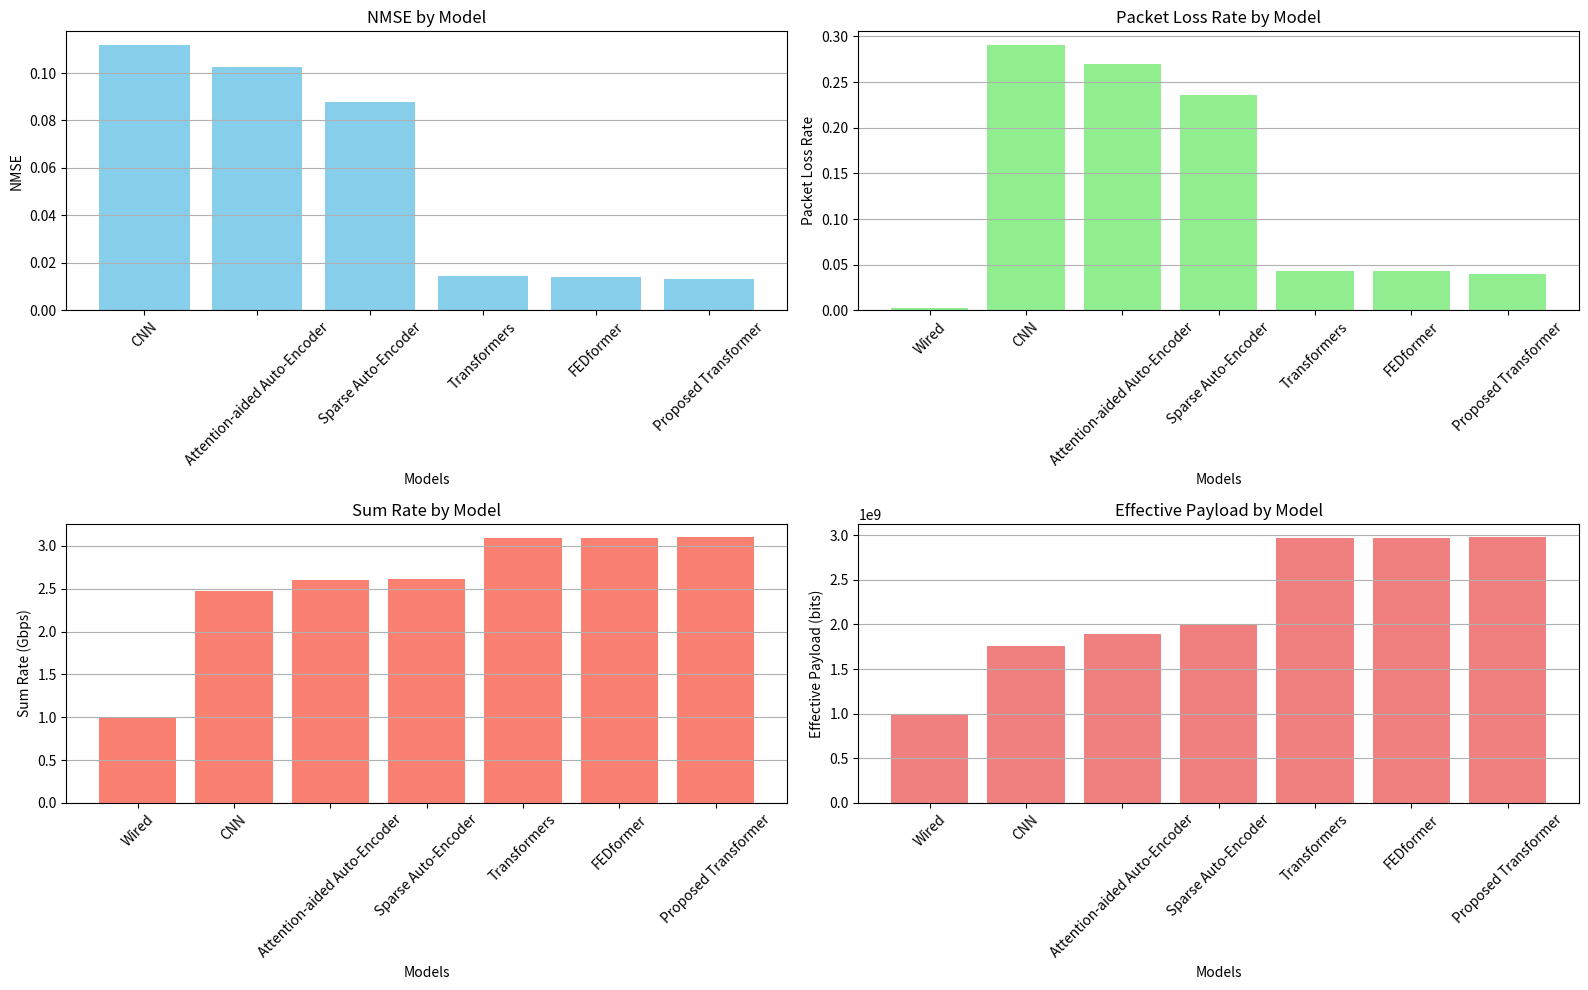

Recreate this plot in Python.
import numpy as np
import matplotlib.pyplot as plt

# Given data
models = ['Wired', 'CNN', 'Attention-aided Auto-Encoder', 'Sparse Auto-Encoder', 'Transformers', 'FEDformer', 'Proposed Transformer']
nmse = [0.001, 0.11196449103168699, 0.10238436697803815, 0.08761300950468075, 0.014378390274941921, 0.014243846759200096, 0.013198921456933022]
gbps = [1.00000, 2.47520, 2.59586, 2.61614, 3.09746, 3.09782, 3.10230]  # in Gbps

# Parameters
packet_size = 1024  # Number of bits per packet
num_packets = 1000  # Number of packets to be simulated

def simulate_ber(nmse):
    """Simulate Bit Error Rate (BER) from NMSE."""
    return 0.003 * nmse  # Simplified example relationship

def simulate_packet_loss_rate(ber, packet_size):
    """Simulate Packet Loss Rate from BER."""
    return 1 - (1 - ber)**packet_size

def calculate_payload(sum_rate, packet_loss_rate, num_packets, packet_size):
    """Calculate effective payload based on the sum rate, packet loss rate, number of packets, and packet size."""
    effective_num_packets = num_packets * (1 - packet_loss_rate)
    # 一秒會有多少 有效的 packet(bit)
    total_payload = sum_rate / packet_size * (1 - packet_loss_rate) * packet_size# Correct calculation
    return total_payload

# Initialize results
results = []

# Loop through each set of sum rate and NMSE values
for model, nmse_val, gbps_val in zip(models, nmse, gbps):
    # Convert Gbps to bps for sum_rate
    sum_rate = gbps_val * 1e9  # Convert Gbps to bps
    
    # Simulate BER from NMSE
    ber = simulate_ber(nmse_val)
    
    # Simulate packet loss rate from BER
    plr = simulate_packet_loss_rate(ber, packet_size)
    
    # Calculate effective payload
    payload = calculate_payload(sum_rate, plr, num_packets, packet_size)
    
    # Store results
    results.append({
        'model': model,
        'nmse': nmse_val,
        'sum_rate': sum_rate,
        'ber': ber,
        'packet_loss_rate': plr,
        'payload': payload
    })

# Convert results to numpy array for easy plotting
results_np = np.array([(r['model'], r['nmse'], r['sum_rate'], r['ber'], r['packet_loss_rate'], r['payload']) for r in results],
                      dtype=[('model', 'U50'), ('nmse', float), ('sum_rate', float), ('ber', float), ('packet_loss_rate', float), ('payload', float)])

# Plotting results in four separate figures
plt.figure(figsize=(16, 10))

# Plot NMSE without 'Wired'
nmse_filtered = results_np[results_np['model'] != 'Wired']
plt.subplot(2, 2, 1)
plt.bar([r[0] for r in nmse_filtered], nmse_filtered['nmse'], color='skyblue')
plt.xlabel('Models')
plt.ylabel('NMSE')
plt.title('NMSE by Model')
plt.xticks(rotation=45)
plt.grid(axis='y')

# Plot Packet Loss Rate with 'Wired'
plt.subplot(2, 2, 2)
plt.bar([r[0] for r in results_np], results_np['packet_loss_rate'], color='lightgreen')
plt.xlabel('Models')
plt.ylabel('Packet Loss Rate')
plt.title('Packet Loss Rate by Model')
plt.xticks(rotation=45)
plt.grid(axis='y')

# Plot Sum Rate with 'Wired'
plt.subplot(2, 2, 3)
plt.bar([r[0] for r in results_np], results_np['sum_rate'] / 1e9, color='salmon')  # Convert bps back to Gbps for plotting
plt.xlabel('Models')
plt.ylabel('Sum Rate (Gbps)')
plt.title('Sum Rate by Model')
plt.xticks(rotation=45)
plt.grid(axis='y')

# Plot Effective Payload with 'Wired'
plt.subplot(2, 2, 4)
plt.bar([r[0] for r in results_np], results_np['payload'], color='lightcoral')
plt.xlabel('Models')
plt.ylabel('Effective Payload (bits)')
plt.title('Effective Payload by Model')
plt.xticks(rotation=45)
plt.grid(axis='y')

plt.tight_layout()
plt.show()

# Print results
for res in results:
    print(res)
